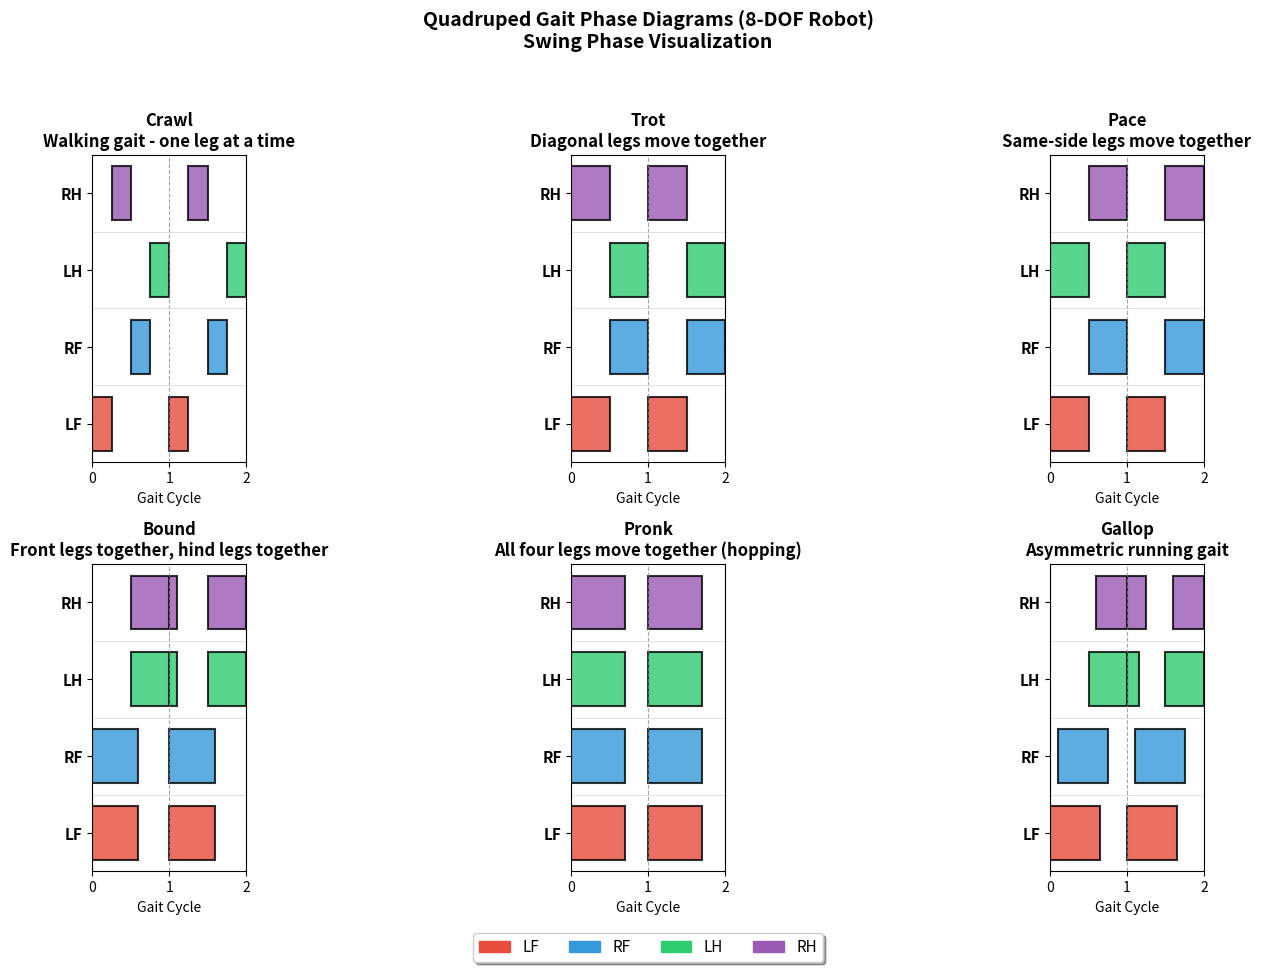
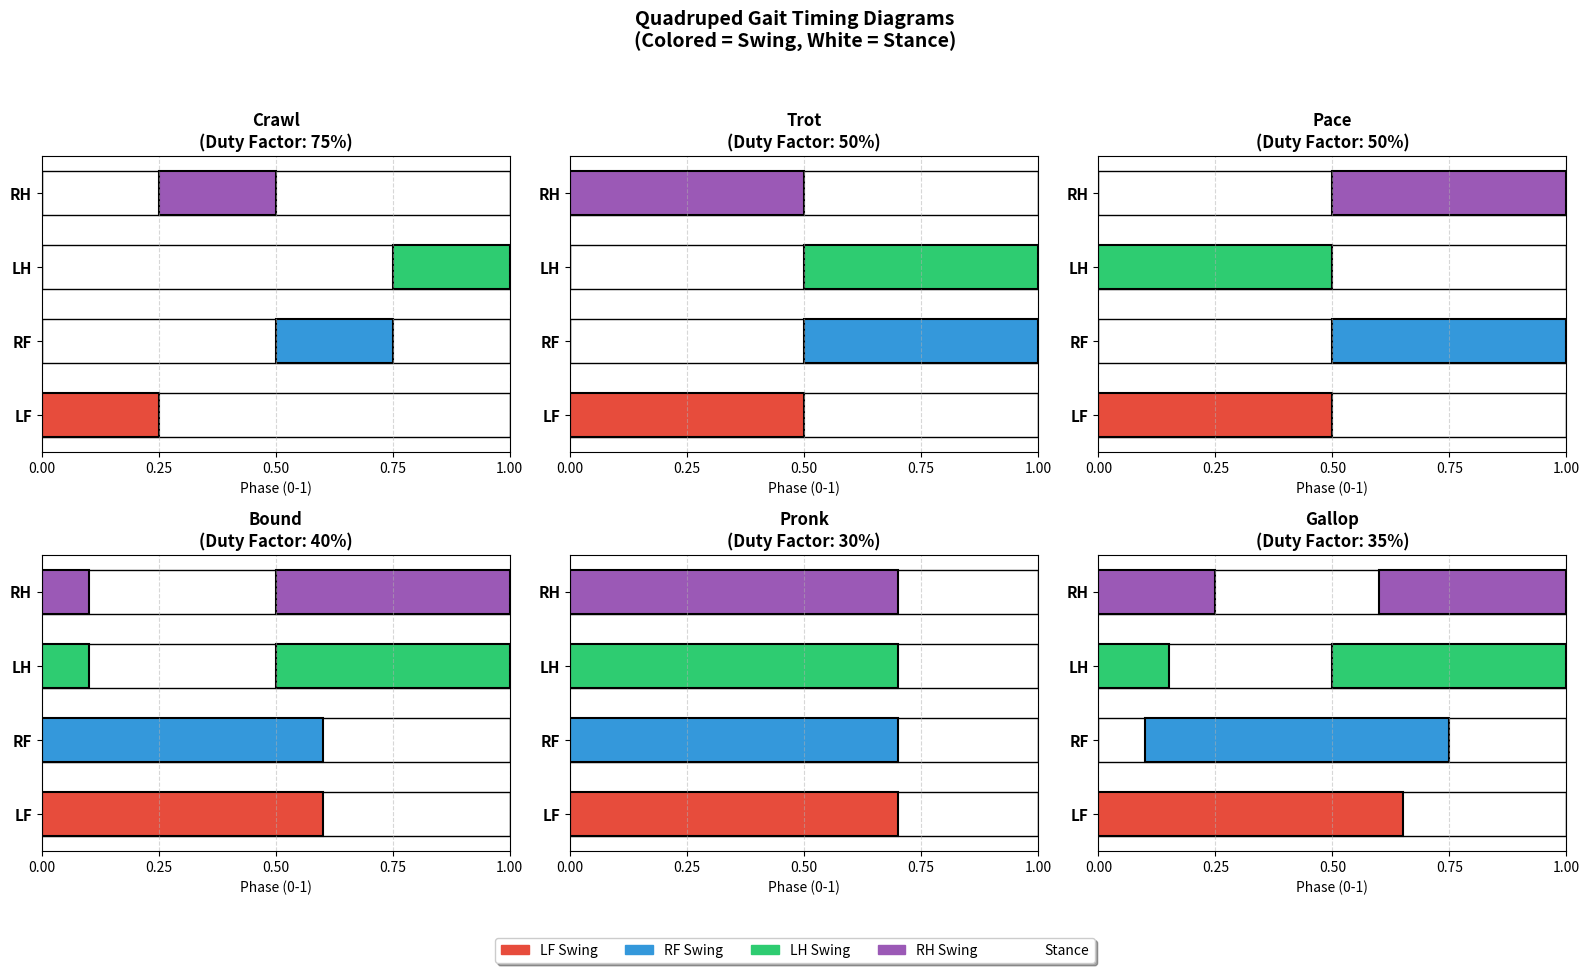
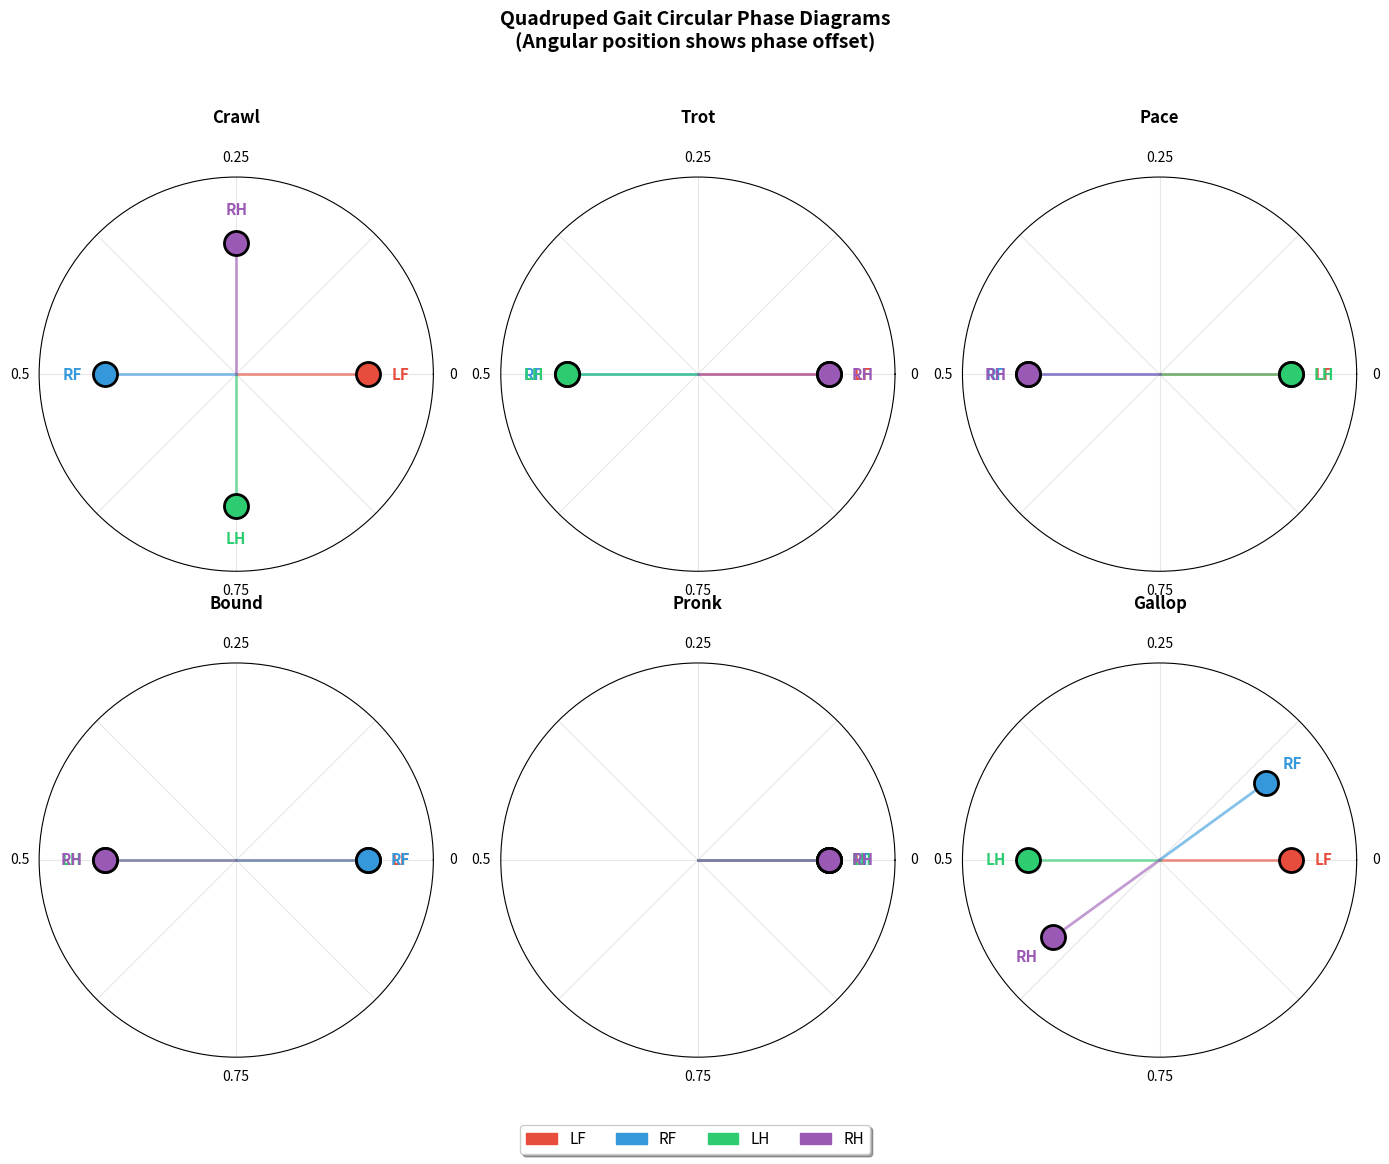
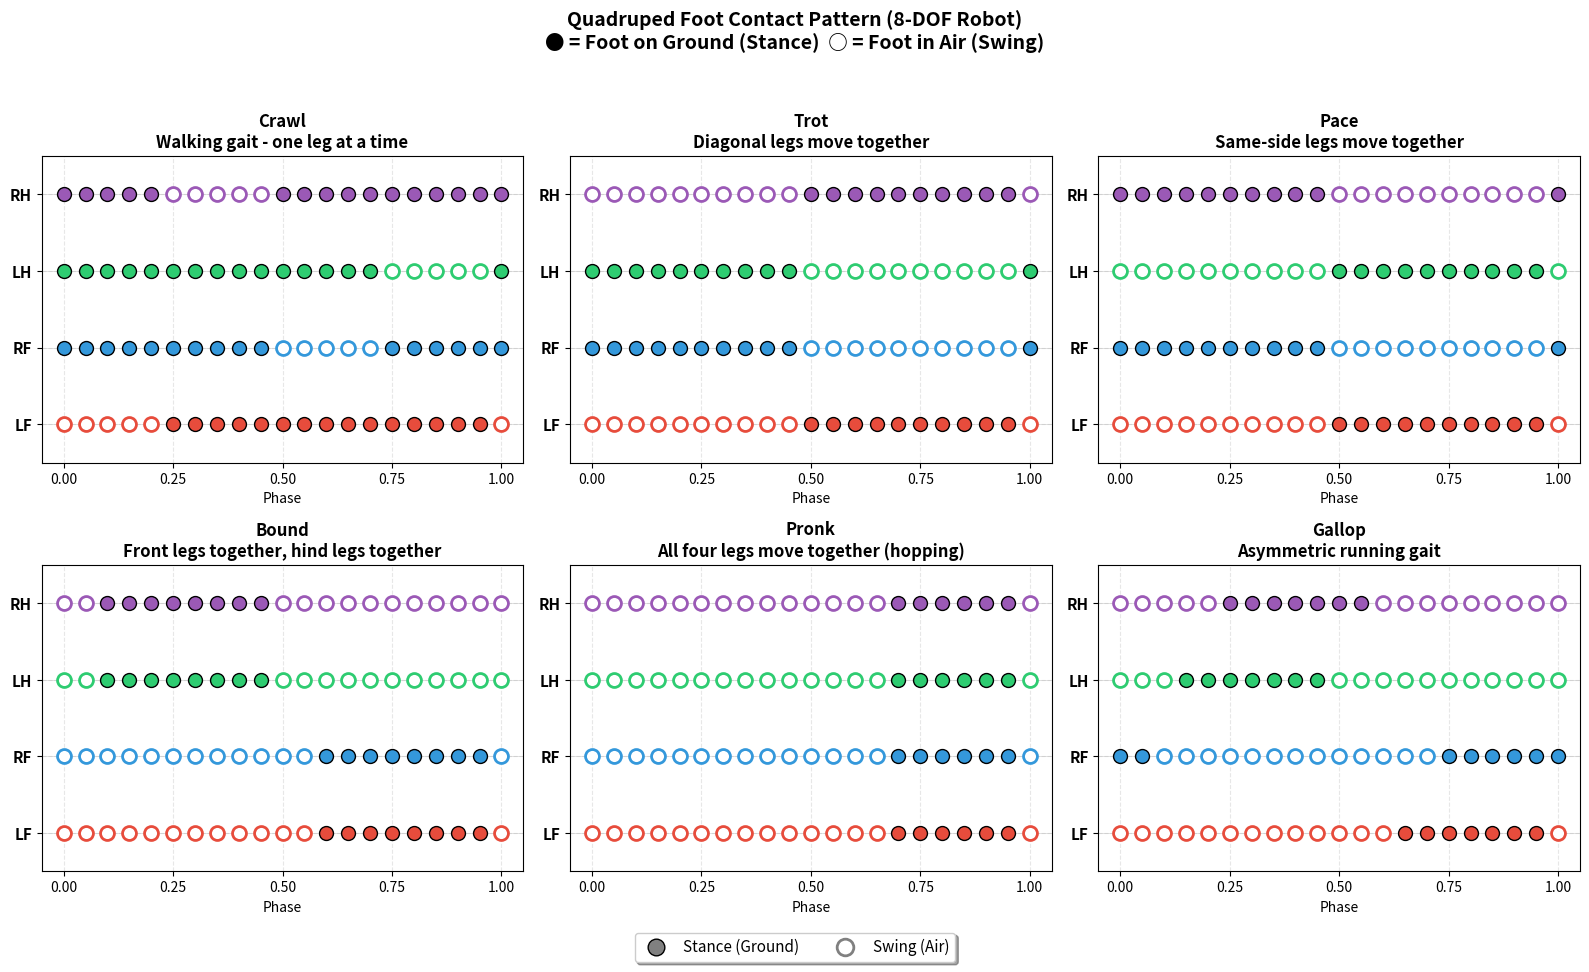

The script that saved these images, in order:
"""
Quadruped Gait Phase Visualization
===================================
Plot phase diagrams for different quadruped gaits (8-DOF robot without Hip Roll)

Gaits: Crawl, Trot, Pace, Bound, Pronk, Gallop

Leg Convention:
    LF - Left Front
    RF - Right Front  
    LH - Left Hind
    RH - Right Hind

Phase: 0 to 1 represents one full gait cycle
       Swing phase shown as colored bars
       Stance phase shown as white/empty
"""

import numpy as np
import matplotlib.pyplot as plt
import matplotlib.patches as mpatches
from matplotlib.patches import Rectangle

# Define leg names
LEGS = ['LF', 'RF', 'LH', 'RH']
LEG_COLORS = {
    'LF': '#E74C3C',  # Red
    'RF': '#3498DB',  # Blue
    'LH': '#2ECC71',  # Green
    'RH': '#9B59B6'   # Purple
}

# Gait definitions: (phase_offset, duty_factor)
# phase_offset: when the swing phase starts (0-1)
# duty_factor: fraction of cycle in stance phase

GAITS = {
    'Crawl': {
        'description': 'Walking gait - one leg at a time',
        'phases': {'LF': 0.0, 'RH': 0.25, 'RF': 0.5, 'LH': 0.75},
        'duty_factor': 0.75,  # 75% stance, 25% swing
    },
    'Trot': {
        'description': 'Diagonal legs move together',
        'phases': {'LF': 0.0, 'RH': 0.0, 'RF': 0.5, 'LH': 0.5},
        'duty_factor': 0.5,  # 50% stance, 50% swing
    },
    'Pace': {
        'description': 'Same-side legs move together',
        'phases': {'LF': 0.0, 'LH': 0.0, 'RF': 0.5, 'RH': 0.5},
        'duty_factor': 0.5,
    },
    'Bound': {
        'description': 'Front legs together, hind legs together',
        'phases': {'LF': 0.0, 'RF': 0.0, 'LH': 0.5, 'RH': 0.5},
        'duty_factor': 0.4,
    },
    'Pronk': {
        'description': 'All four legs move together (hopping)',
        'phases': {'LF': 0.0, 'RF': 0.0, 'LH': 0.0, 'RH': 0.0},
        'duty_factor': 0.3,
    },
    'Gallop': {
        'description': 'Asymmetric running gait',
        'phases': {'LF': 0.0, 'RF': 0.1, 'LH': 0.5, 'RH': 0.6},
        'duty_factor': 0.35,
    },
}


def plot_gait_phase_diagram(gait_name, gait_data, ax, num_cycles=2):
    """
    Plot phase diagram for a single gait
    
    Parameters:
    -----------
    gait_name : str
        Name of the gait
    gait_data : dict
        Dictionary containing phases and duty_factor
    ax : matplotlib axis
        Axis to plot on
    num_cycles : int
        Number of gait cycles to display
    """
    phases = gait_data['phases']
    duty_factor = gait_data['duty_factor']
    swing_duration = 1 - duty_factor
    
    y_positions = {leg: i for i, leg in enumerate(LEGS)}
    
    for leg in LEGS:
        phase_offset = phases[leg]
        y = y_positions[leg]
        color = LEG_COLORS[leg]
        
        # Plot multiple cycles
        for cycle in range(num_cycles + 1):
            # Swing phase starts at phase_offset
            swing_start = cycle + phase_offset
            swing_end = swing_start + swing_duration
            
            # Only draw if within display range
            if swing_start < num_cycles:
                rect = Rectangle(
                    (swing_start, y - 0.35),
                    min(swing_duration, num_cycles - swing_start),
                    0.7,
                    facecolor=color,
                    edgecolor='black',
                    linewidth=1.5,
                    alpha=0.8
                )
                ax.add_patch(rect)
            
            # Handle wrap-around for swing phase
            if phase_offset + swing_duration > 1 and cycle < num_cycles:
                wrap_start = cycle
                wrap_duration = (phase_offset + swing_duration) - 1
                if cycle > 0 or phase_offset + swing_duration > 1:
                    rect_wrap = Rectangle(
                        (wrap_start, y - 0.35),
                        min(wrap_duration, num_cycles - wrap_start) if cycle == 0 else 0,
                        0.7,
                        facecolor=color,
                        edgecolor='black',
                        linewidth=1.5,
                        alpha=0.8
                    )
                    if wrap_duration > 0 and cycle > 0:
                        ax.add_patch(rect_wrap)
    
    # Formatting
    ax.set_xlim(0, num_cycles)
    ax.set_ylim(-0.5, len(LEGS) - 0.5)
    ax.set_yticks(range(len(LEGS)))
    ax.set_yticklabels(LEGS, fontsize=11, fontweight='bold')
    ax.set_xlabel('Gait Cycle', fontsize=10)
    ax.set_title(f'{gait_name}\n{gait_data["description"]}', fontsize=12, fontweight='bold')
    
    # Add vertical lines for cycle boundaries
    for i in range(num_cycles + 1):
        ax.axvline(x=i, color='gray', linestyle='--', linewidth=0.8, alpha=0.7)
    
    # Add horizontal grid
    for i in range(len(LEGS)):
        ax.axhline(y=i - 0.5, color='lightgray', linestyle='-', linewidth=0.5)
    ax.axhline(y=len(LEGS) - 0.5, color='lightgray', linestyle='-', linewidth=0.5)
    
    ax.set_aspect('equal')
    ax.grid(False)


def plot_all_gaits():
    """Create a figure with all gait phase diagrams"""
    fig, axes = plt.subplots(2, 3, figsize=(16, 10))
    fig.suptitle('Quadruped Gait Phase Diagrams (8-DOF Robot)\nSwing Phase Visualization', 
                 fontsize=14, fontweight='bold', y=0.98)
    
    axes_flat = axes.flatten()
    
    for idx, (gait_name, gait_data) in enumerate(GAITS.items()):
        plot_gait_phase_diagram(gait_name, gait_data, axes_flat[idx])
    
    # Add legend
    legend_patches = [mpatches.Patch(color=LEG_COLORS[leg], label=leg) for leg in LEGS]
    fig.legend(handles=legend_patches, loc='lower center', ncol=4, fontsize=11,
               frameon=True, fancybox=True, shadow=True, 
               bbox_to_anchor=(0.5, 0.02))
    
    plt.tight_layout(rect=[0, 0.06, 1, 0.95])
    return fig


def plot_gait_timing_bars():
    """Create horizontal bar chart showing leg timing for each gait"""
    fig, axes = plt.subplots(2, 3, figsize=(16, 10))
    fig.suptitle('Quadruped Gait Timing Diagrams\n(Colored = Swing, White = Stance)', 
                 fontsize=14, fontweight='bold', y=0.98)
    
    axes_flat = axes.flatten()
    
    for idx, (gait_name, gait_data) in enumerate(GAITS.items()):
        ax = axes_flat[idx]
        phases = gait_data['phases']
        duty_factor = gait_data['duty_factor']
        swing_duration = 1 - duty_factor
        
        y_positions = list(range(len(LEGS)))
        
        # Draw background (stance phase)
        for i, leg in enumerate(LEGS):
            ax.barh(i, 1.0, height=0.6, color='white', edgecolor='black', linewidth=1)
        
        # Draw swing phases
        for i, leg in enumerate(LEGS):
            phase = phases[leg]
            color = LEG_COLORS[leg]
            
            # First part of swing
            swing_end = phase + swing_duration
            if swing_end <= 1.0:
                ax.barh(i, swing_duration, left=phase, height=0.6, 
                       color=color, edgecolor='black', linewidth=1.5)
            else:
                # Swing wraps around
                ax.barh(i, 1.0 - phase, left=phase, height=0.6,
                       color=color, edgecolor='black', linewidth=1.5)
                ax.barh(i, swing_end - 1.0, left=0, height=0.6,
                       color=color, edgecolor='black', linewidth=1.5)
        
        ax.set_xlim(0, 1)
        ax.set_ylim(-0.5, len(LEGS) - 0.5)
        ax.set_yticks(y_positions)
        ax.set_yticklabels(LEGS, fontsize=11, fontweight='bold')
        ax.set_xlabel('Phase (0-1)', fontsize=10)
        ax.set_title(f'{gait_name}\n(Duty Factor: {duty_factor:.0%})', 
                    fontsize=12, fontweight='bold')
        ax.set_xticks([0, 0.25, 0.5, 0.75, 1.0])
        ax.grid(axis='x', linestyle='--', alpha=0.5)
    
    # Add legend
    legend_patches = [mpatches.Patch(color=LEG_COLORS[leg], label=f'{leg} Swing') for leg in LEGS]
    legend_patches.append(mpatches.Patch(color='white', edgecolor='black', label='Stance'))
    fig.legend(handles=legend_patches, loc='lower center', ncol=5, fontsize=10,
               frameon=True, fancybox=True, shadow=True,
               bbox_to_anchor=(0.5, 0.02))
    
    plt.tight_layout(rect=[0, 0.08, 1, 0.95])
    return fig


def plot_circular_phase_diagram():
    """Create circular phase diagrams showing relative leg phases"""
    fig, axes = plt.subplots(2, 3, figsize=(14, 12), subplot_kw={'projection': 'polar'})
    fig.suptitle('Quadruped Gait Circular Phase Diagrams\n(Angular position shows phase offset)', 
                 fontsize=14, fontweight='bold', y=0.98)
    
    axes_flat = axes.flatten()
    
    for idx, (gait_name, gait_data) in enumerate(GAITS.items()):
        ax = axes_flat[idx]
        phases = gait_data['phases']
        
        # Plot each leg as a point on the circle
        for leg in LEGS:
            phase = phases[leg]
            angle = 2 * np.pi * phase  # Convert phase to angle
            
            # Plot point
            ax.scatter(angle, 1.0, s=300, c=LEG_COLORS[leg], 
                      edgecolors='black', linewidths=2, zorder=5)
            
            # Add label
            label_radius = 1.25
            ax.annotate(leg, xy=(angle, label_radius), 
                       fontsize=11, fontweight='bold',
                       ha='center', va='center',
                       color=LEG_COLORS[leg])
            
            # Draw line from center
            ax.plot([angle, angle], [0, 1], color=LEG_COLORS[leg], 
                   linewidth=2, alpha=0.6)
        
        # Formatting
        ax.set_ylim(0, 1.5)
        ax.set_yticks([])
        ax.set_xticks(np.linspace(0, 2*np.pi, 8, endpoint=False))
        ax.set_xticklabels(['0', '', '0.25', '', '0.5', '', '0.75', ''])
        ax.set_title(f'{gait_name}', fontsize=12, fontweight='bold', pad=20)
        ax.grid(True, alpha=0.3)
    
    # Add legend
    legend_patches = [mpatches.Patch(color=LEG_COLORS[leg], label=leg) for leg in LEGS]
    fig.legend(handles=legend_patches, loc='lower center', ncol=4, fontsize=11,
               frameon=True, fancybox=True, shadow=True,
               bbox_to_anchor=(0.5, 0.02))
    
    plt.tight_layout(rect=[0, 0.06, 1, 0.95])
    return fig


def plot_foot_contact_pattern():
    """Plot foot contact pattern over time for each gait"""
    fig, axes = plt.subplots(2, 3, figsize=(16, 10))
    fig.suptitle('Quadruped Foot Contact Pattern (8-DOF Robot)\n● = Foot on Ground (Stance)  ○ = Foot in Air (Swing)', 
                 fontsize=14, fontweight='bold', y=0.98)
    
    axes_flat = axes.flatten()
    time_points = np.linspace(0, 1, 21)  # Sample points in one cycle
    
    for idx, (gait_name, gait_data) in enumerate(GAITS.items()):
        ax = axes_flat[idx]
        phases = gait_data['phases']
        duty_factor = gait_data['duty_factor']
        swing_duration = 1 - duty_factor
        
        for leg_idx, leg in enumerate(LEGS):
            phase_offset = phases[leg]
            color = LEG_COLORS[leg]
            
            for t in time_points:
                # Determine if leg is in swing or stance
                # Stance: from 0 to duty_factor relative to leg's phase
                relative_phase = (t - phase_offset) % 1.0
                
                if relative_phase < swing_duration:
                    # Swing phase - foot in air
                    ax.scatter(t, leg_idx, s=100, facecolors='white', 
                              edgecolors=color, linewidths=2, zorder=3)
                else:
                    # Stance phase - foot on ground
                    ax.scatter(t, leg_idx, s=100, facecolors=color, 
                              edgecolors='black', linewidths=1, zorder=3)
        
        # Formatting
        ax.set_xlim(-0.05, 1.05)
        ax.set_ylim(-0.5, len(LEGS) - 0.5)
        ax.set_yticks(range(len(LEGS)))
        ax.set_yticklabels(LEGS, fontsize=11, fontweight='bold')
        ax.set_xlabel('Phase', fontsize=10)
        ax.set_title(f'{gait_name}\n{gait_data["description"]}', fontsize=12, fontweight='bold')
        ax.set_xticks([0, 0.25, 0.5, 0.75, 1.0])
        ax.grid(True, linestyle='--', alpha=0.3)
        
        # Add horizontal lines
        for i in range(len(LEGS)):
            ax.axhline(y=i, color='lightgray', linestyle='-', linewidth=0.5, zorder=1)
    
    # Add legend
    legend_elements = [
        plt.Line2D([0], [0], marker='o', color='w', markerfacecolor='gray', 
                   markersize=12, label='Stance (Ground)', markeredgecolor='black'),
        plt.Line2D([0], [0], marker='o', color='w', markerfacecolor='white', 
                   markersize=12, label='Swing (Air)', markeredgecolor='gray', markeredgewidth=2)
    ]
    fig.legend(handles=legend_elements, loc='lower center', ncol=2, fontsize=11,
               frameon=True, fancybox=True, shadow=True,
               bbox_to_anchor=(0.5, 0.02))
    
    plt.tight_layout(rect=[0, 0.06, 1, 0.95])
    return fig


def print_gait_summary():
    """Print summary table of all gaits"""
    print("\n" + "="*80)
    print("QUADRUPED GAIT PHASE SUMMARY (8-DOF Robot - No Hip Roll)")
    print("="*80)
    print(f"{'Gait':<10} {'LF':>8} {'RF':>8} {'LH':>8} {'RH':>8} {'Duty':>8} {'Description'}")
    print("-"*80)
    
    for gait_name, gait_data in GAITS.items():
        phases = gait_data['phases']
        duty = gait_data['duty_factor']
        desc = gait_data['description']
        print(f"{gait_name:<10} {phases['LF']:>8.2f} {phases['RF']:>8.2f} "
              f"{phases['LH']:>8.2f} {phases['RH']:>8.2f} {duty:>7.0%}  {desc}")
    
    print("="*80)
    print("\nLeg Convention:")
    print("  LF = Left Front,  RF = Right Front")
    print("  LH = Left Hind,   RH = Right Hind")
    print("\nPhase: 0 to 1 represents one complete gait cycle")
    print("Duty Factor: Fraction of cycle that foot is on ground (stance phase)")
    print("="*80 + "\n")


if __name__ == "__main__":
    # Print summary
    print_gait_summary()
    
    # Create all plots
    fig1 = plot_all_gaits()
    fig2 = plot_gait_timing_bars()
    fig3 = plot_circular_phase_diagram()
    fig4 = plot_foot_contact_pattern()
    
    # Show all figures
    plt.show()
    
    # Optionally save figures
    # fig1.savefig('gait_phase_diagrams.png', dpi=150, bbox_inches='tight')
    # fig2.savefig('gait_timing_bars.png', dpi=150, bbox_inches='tight')
    # fig3.savefig('gait_circular_phases.png', dpi=150, bbox_inches='tight')
    # fig4.savefig('gait_foot_contact.png', dpi=150, bbox_inches='tight')
